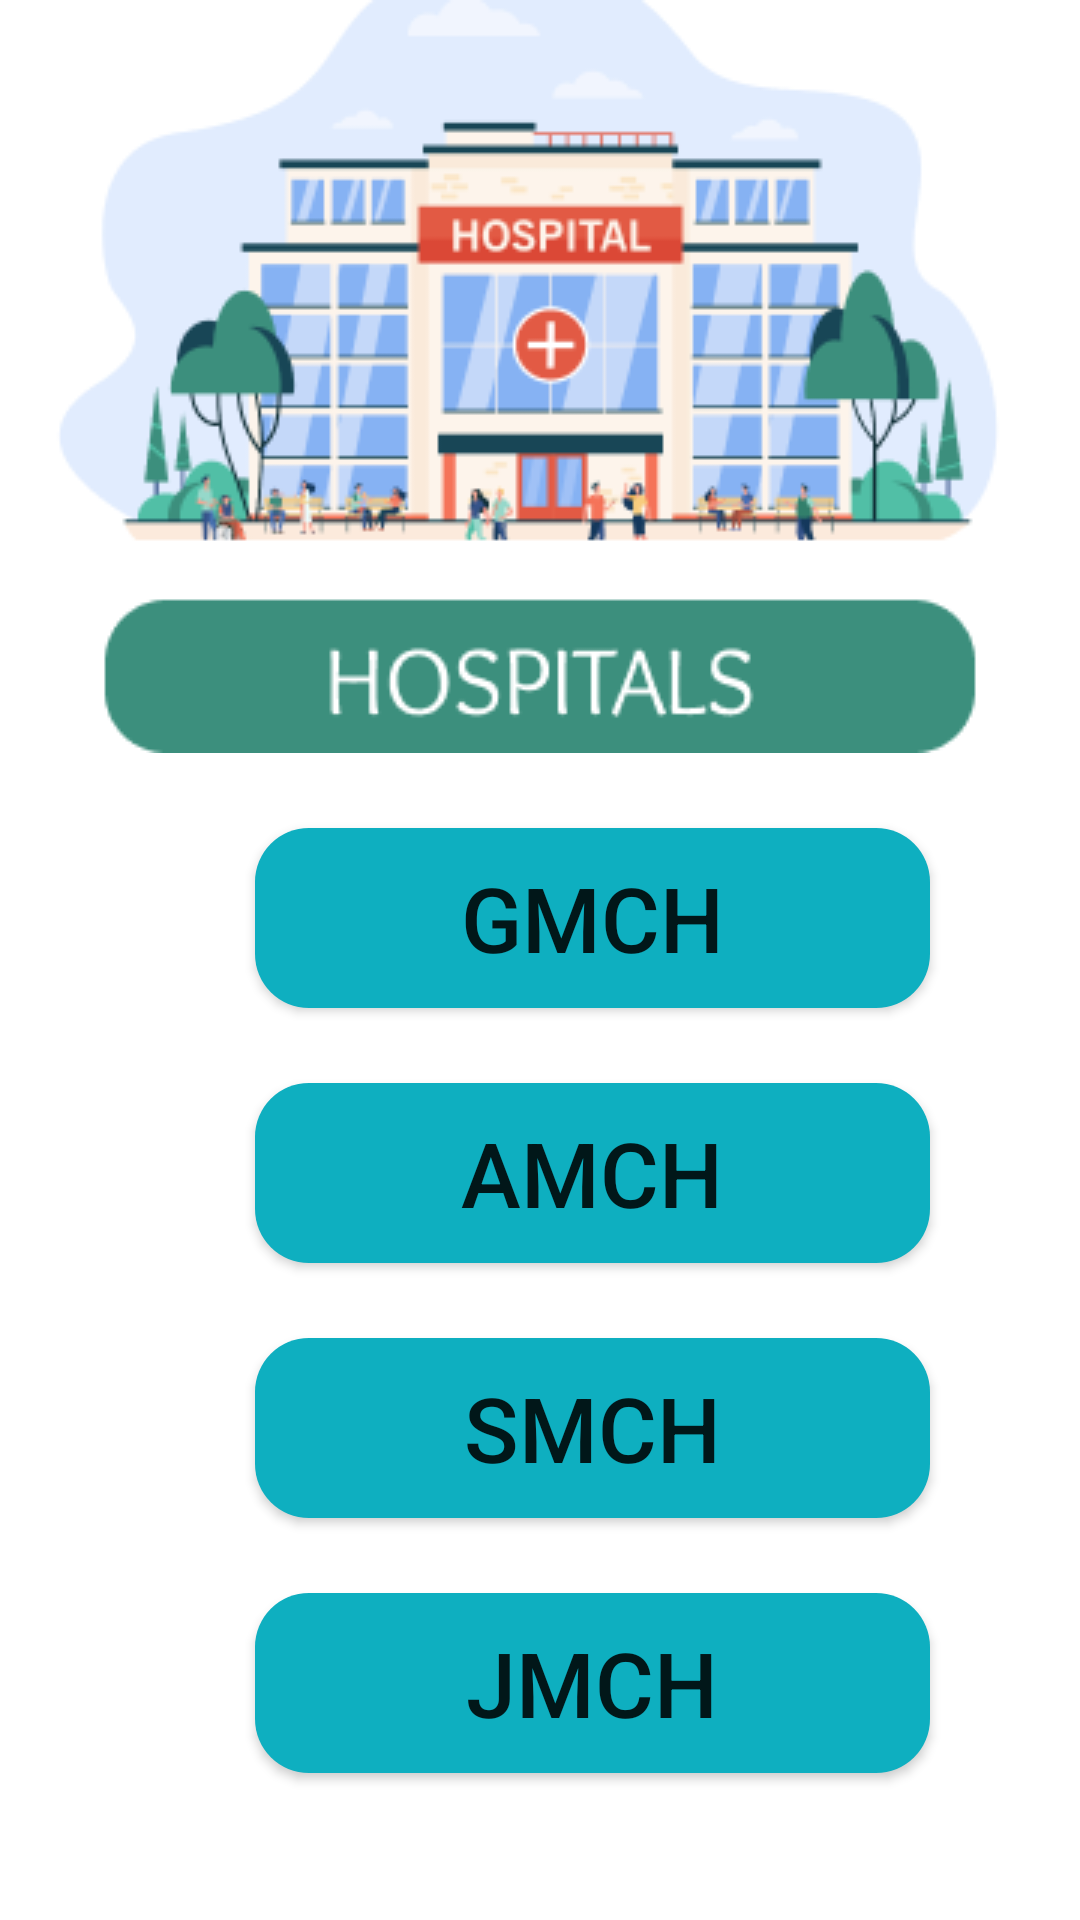

Reconstruct the res/layout file that produces this screen, plus the resources it refers to.
<!-- AndroidManifest.xml: application theme Theme.Hack40 -->
<!-- res/layout/activity_hospital_list.xml -->
<?xml version="1.0" encoding="utf-8"?>
<LinearLayout xmlns:android="http://schemas.android.com/apk/res/android"
    xmlns:app="http://schemas.android.com/apk/res-auto"
    xmlns:tools="http://schemas.android.com/tools"
    android:layout_width="match_parent"
    android:layout_height="match_parent"
    android:orientation="vertical"
    tools:context=".hospital_list">

    <ImageView
        android:id="@+id/imageView5"
        android:layout_width="match_parent"
        android:layout_height="wrap_content"
        app:srcCompat="@drawable/group7" />

    <Button
        android:id="@+id/h1"
        android:layout_width="225dp"
        android:layout_marginLeft="85dp"
        android:layout_height="60dp"
        android:background="@drawable/round_button"
        android:layout_marginTop="25dp"
        android:textSize="30dp"
        android:text="GMCH"/>
    <Button
        android:id="@+id/h2"
        android:layout_width="225dp"
        android:layout_marginLeft="85dp"
        android:layout_height="60dp"
        android:background="@drawable/round_button"
        android:layout_marginTop="25dp"
        android:textSize="30dp"
        android:text="AMCH"/>
    <Button
        android:id="@+id/h3"
        android:layout_width="225dp"
        android:layout_marginLeft="85dp"
        android:layout_height="60dp"
        android:background="@drawable/round_button"
        android:layout_marginTop="25dp"
        android:textSize="30dp"
        android:text="SMCH"/>
    <Button
        android:id="@+id/h4"
        android:layout_width="225dp"
        android:layout_marginLeft="85dp"
        android:layout_height="60dp"
        android:background="@drawable/round_button"
        android:layout_marginTop="25dp"
        android:textSize="30dp"
        android:text="JMCH"/>

</LinearLayout>
<!-- resources referenced by this layout -->
<resources>
  <!-- drawable group7: png bitmap (drawable, 31276 bytes) -->
  <!-- drawable round_button (drawable) -->
  <?xml version="1.0" encoding="utf-8"?>
  <shape xmlns:android="http://schemas.android.com/apk/res/android">
      <solid android:color="#0EAFC0"/>
  
      <corners android:radius="18dp" />
  
  </shape>
  <style name="Theme.Hack40" parent="Theme.MaterialComponents.DayNight.NoActionBar">
          
          <item name="colorPrimary">#0EAFC0</item>
          <item name="colorPrimaryVariant">@color/white</item>
          <item name="colorOnPrimary">@color/white</item>
          
          <item name="colorSecondary">@color/teal_200</item>
          <item name="colorSecondaryVariant">@color/teal_700</item>
          <item name="colorOnSecondary">@color/black</item>
          
          <item name="android:statusBarColor" tools:targetApi="l">?attr/colorPrimaryVariant</item>
          
      </style>
  <!-- not gathered from this repository: default colours our renderer supplied (Android Studio template values) -->
  <color name="teal_200">#FF03DAC5</color>
  <color name="teal_700">#FF018786</color>
  <color name="black">#FF000000</color>
  <color name="white">#FFFFFFFF</color>
</resources>
